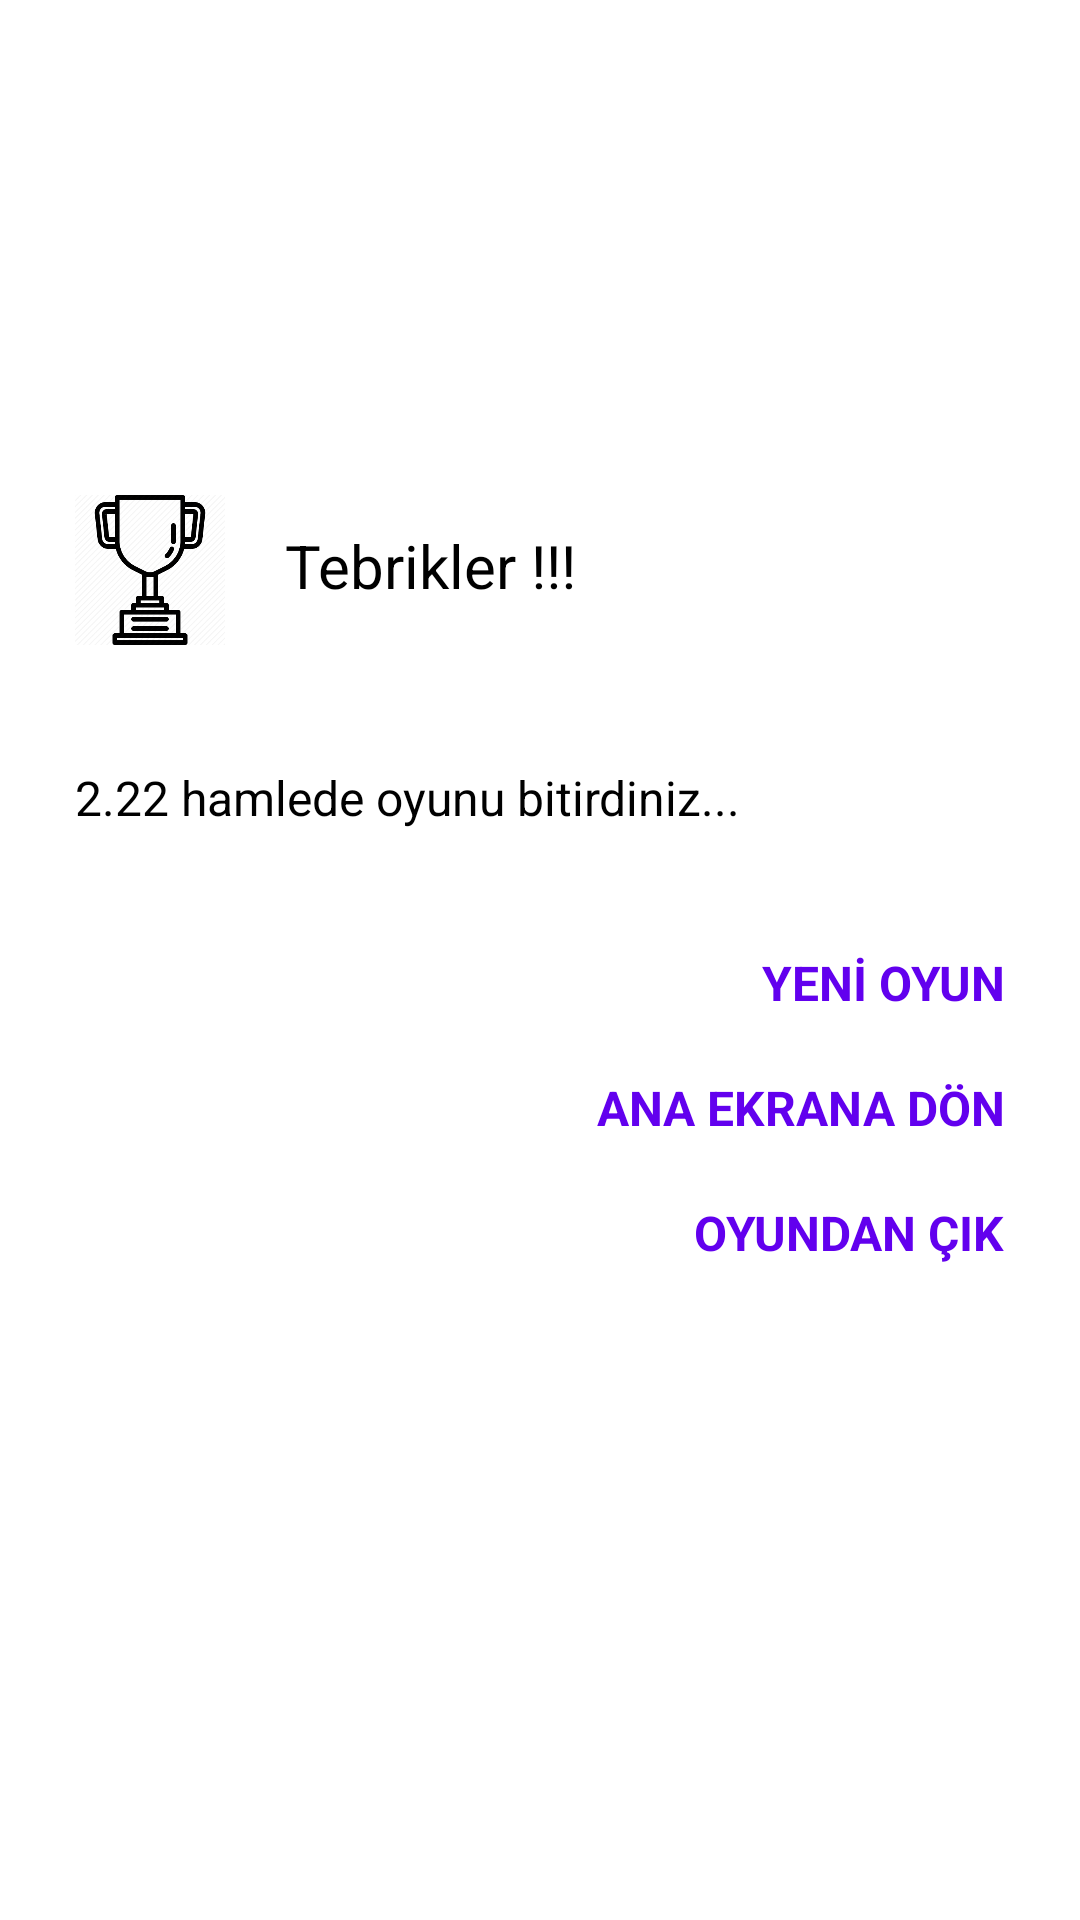

Write the Android layout XML for this screen, with the resource values it uses.
<!-- AndroidManifest.xml: application theme Theme.Hafiza -->
<!-- res/layout/activity_cong_screen.xml -->
<?xml version="1.0" encoding="utf-8"?>
<LinearLayout
    xmlns:android="http://schemas.android.com/apk/res/android"
    xmlns:app="http://schemas.android.com/apk/res-auto"
    xmlns:tools="http://schemas.android.com/tools"
    android:layout_width="match_parent"
    android:layout_height="match_parent"
    android:orientation="vertical"
    android:background="@android:color/white"
    tools:context=".CongScreenActivity">

    <FrameLayout
        android:layout_width="match_parent"
        android:layout_height="match_parent"
        >

        <LinearLayout
            android:background="@drawable/customborder"
            android:layout_width="350dp"
            android:layout_height="350dp"
            android:orientation="vertical"
            android:layout_gravity="center">

            <LinearLayout
                android:layout_width="match_parent"
                android:layout_height="wrap_content"
                android:orientation="horizontal">


                <ImageView
                    android:layout_width="50dp"
                    android:layout_height="50dp"
                    android:layout_margin="20dp"
                    android:src="@drawable/cong" />

                <TextView
                    android:layout_width="wrap_content"
                    android:layout_height="wrap_content"
                    android:layout_marginTop="30dp"
                    android:text="Tebrikler !!!"
                    android:textColor="@color/black"
                    android:textSize="20sp" />

            </LinearLayout>

                <TextView
                    android:id="@+id/tv_message"
                    android:layout_width="wrap_content"
                    android:layout_height="wrap_content"
                    android:layout_margin="20dp"
                    android:textColor="@color/black"
                    android:textSize="16sp"
                    android:text="2.22 hamlede oyunu bitirdiniz..."/>

            <TextView
                android:id="@+id/tv_new"
                android:layout_width="wrap_content"
                android:layout_gravity="right"
                android:layout_height="wrap_content"
                android:layout_marginEnd="20dp"
                android:layout_marginTop="20dp"
                android:textStyle="bold"
                android:textColor="@color/purple_500"
                android:textSize="16sp"
                android:text="YENİ OYUN"/>

            <TextView
                android:id="@+id/tv_back"
                android:layout_width="wrap_content"
                android:layout_gravity="right"
                android:layout_height="wrap_content"
                android:layout_marginEnd="20dp"
                android:layout_marginTop="20dp"
                android:textStyle="bold"
                android:textColor="@color/purple_500"
                android:textSize="16sp"
                android:text="ANA EKRANA DÖN"/>

            <TextView
                android:id="@+id/tv_exit"
                android:layout_width="wrap_content"
                android:layout_gravity="right"
                android:layout_height="wrap_content"
                android:layout_marginEnd="20dp"
                android:layout_marginTop="20dp"
                android:textStyle="bold"
                android:textColor="@color/purple_500"
                android:textSize="16sp"
                android:text="OYUNDAN ÇIK"/>


        </LinearLayout>


    </FrameLayout>


</LinearLayout>
<!-- resources referenced by this layout -->
<resources>
  <color name="black">#FF000000</color>
  <color name="purple_500">#FF6200EE</color>
  <!-- drawable cong: png bitmap (drawable-v24, 23111 bytes) -->
  <style name="Theme.Hafiza" parent="Theme.MaterialComponents.DayNight.DarkActionBar">
          
          <item name="colorPrimary">@color/purple_500</item>
          <item name="colorPrimaryVariant">@color/purple_700</item>
          <item name="colorOnPrimary">@color/white</item>
          
          <item name="colorSecondary">@color/teal_200</item>
          <item name="colorSecondaryVariant">@color/teal_700</item>
          <item name="colorOnSecondary">@color/black</item>
          
          <item name="android:statusBarColor" tools:targetApi="l">?attr/colorPrimaryVariant</item>
          
      </style>
  <color name="purple_700">#FF3700B3</color>
  <color name="white">#FFFFFFFF</color>
  <color name="teal_200">#FF03DAC5</color>
  <color name="teal_700">#FF018786</color>
</resources>
